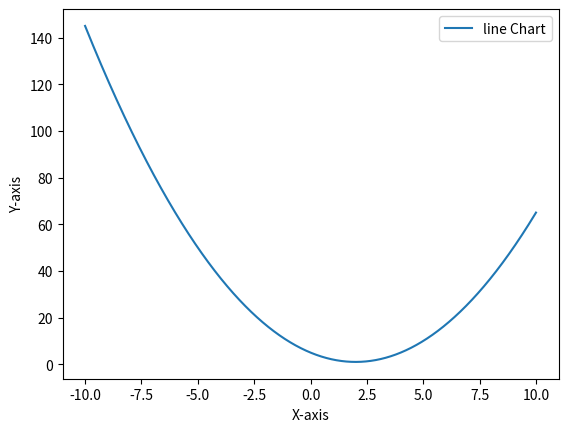

This figure's Python source:
import matplotlib.pyplot as plt
import numpy as np

x = np.linspace(-10, 10, 10000)
y = x**2 -4*x + 5

plt.plot(x, y, label = "line Chart")
plt.xlabel('X-axis')
plt.ylabel('Y-axis')
plt.legend()
plt.show()
